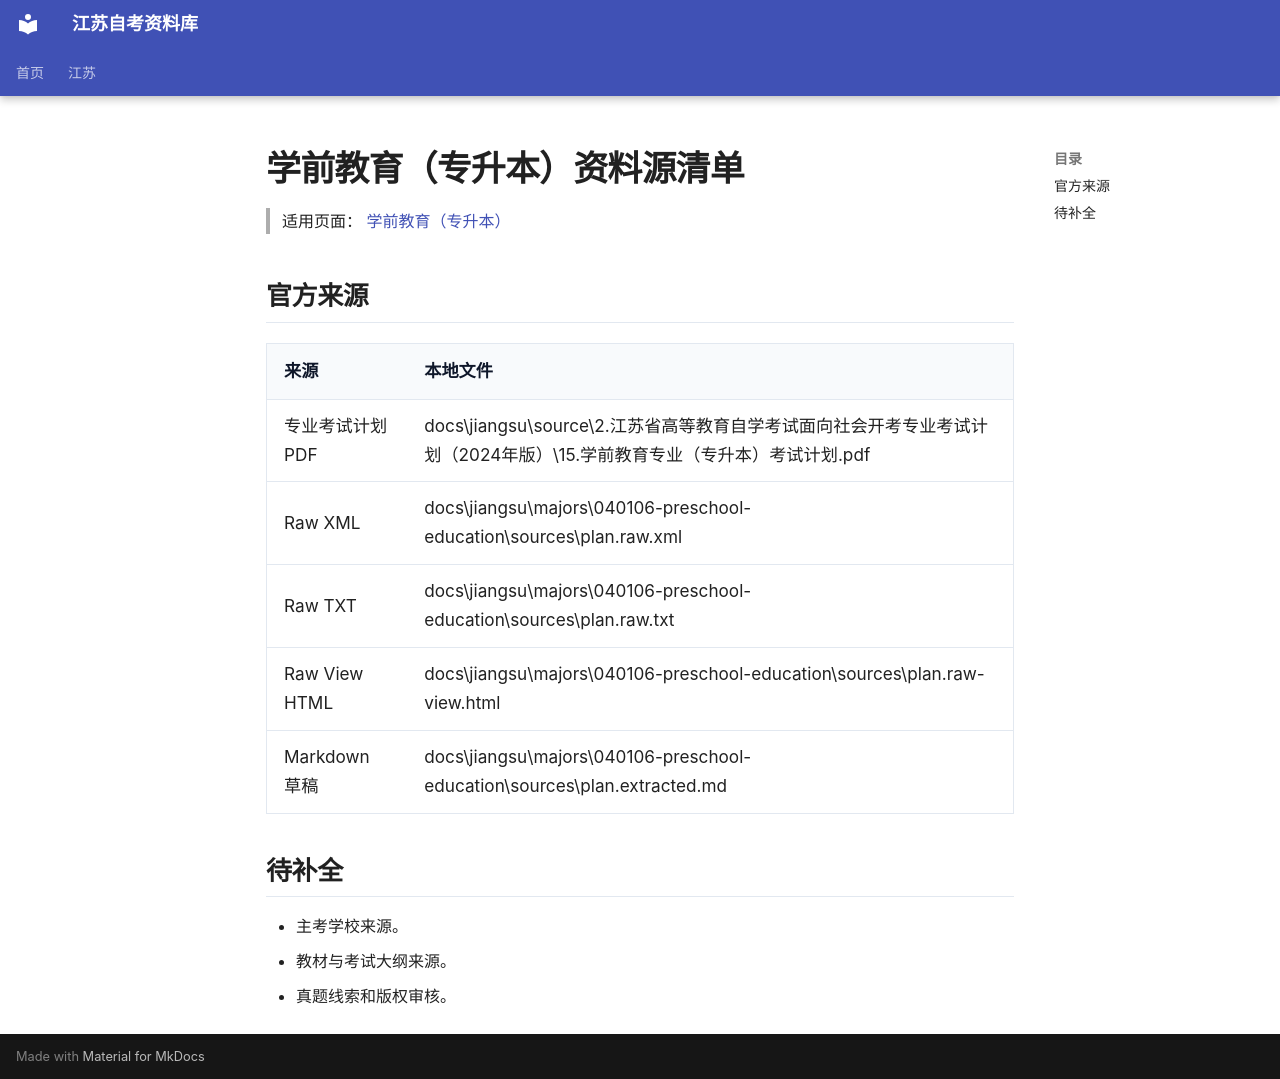

repository: SuperCatQR/jiangsu-zikao-aio · page: jiangsu/majors/040106-preschool-education/sources/index.html · generator: mkdocs

# 学前教育（专升本）资料源清单

> 适用页面：[ 学前教育（专升本）](./index.md)

## 官方来源

| 来源 | 本地文件 |
| --- | --- |
| 专业考试计划 PDF | docs\jiangsu\source\2.江苏省高等教育自学考试面向社会开考专业考试计划（2024年版）\15.学前教育专业（专升本）考试计划.pdf |
| Raw XML | docs\jiangsu\majors\040106-preschool-education\sources\plan.raw.xml |
| Raw TXT | docs\jiangsu\majors\040106-preschool-education\sources\plan.raw.txt |
| Raw View HTML | docs\jiangsu\majors\040106-preschool-education\sources\plan.raw-view.html |
| Markdown 草稿 | docs\jiangsu\majors\040106-preschool-education\sources\plan.extracted.md |

## 待补全

- 主考学校来源。
- 教材与考试大纲来源。
- 真题线索和版权审核。
